Image classification data set "split" (SaadQacif/Saad-MLOps-Project on GitHub). Class labels (3): potato early blight, potato late blight, potato healthy.

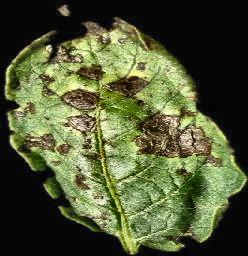
Label: potato early blight

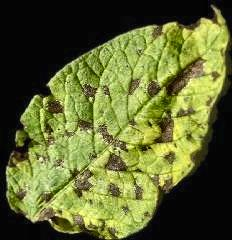
Label: potato early blight

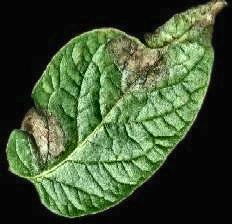
Label: potato late blight

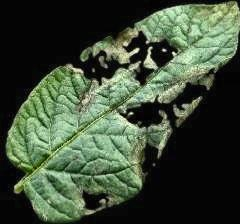
Label: potato late blight

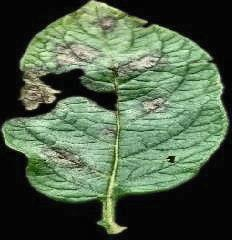
Label: potato late blight

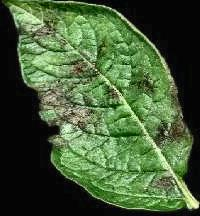
Label: potato late blight
